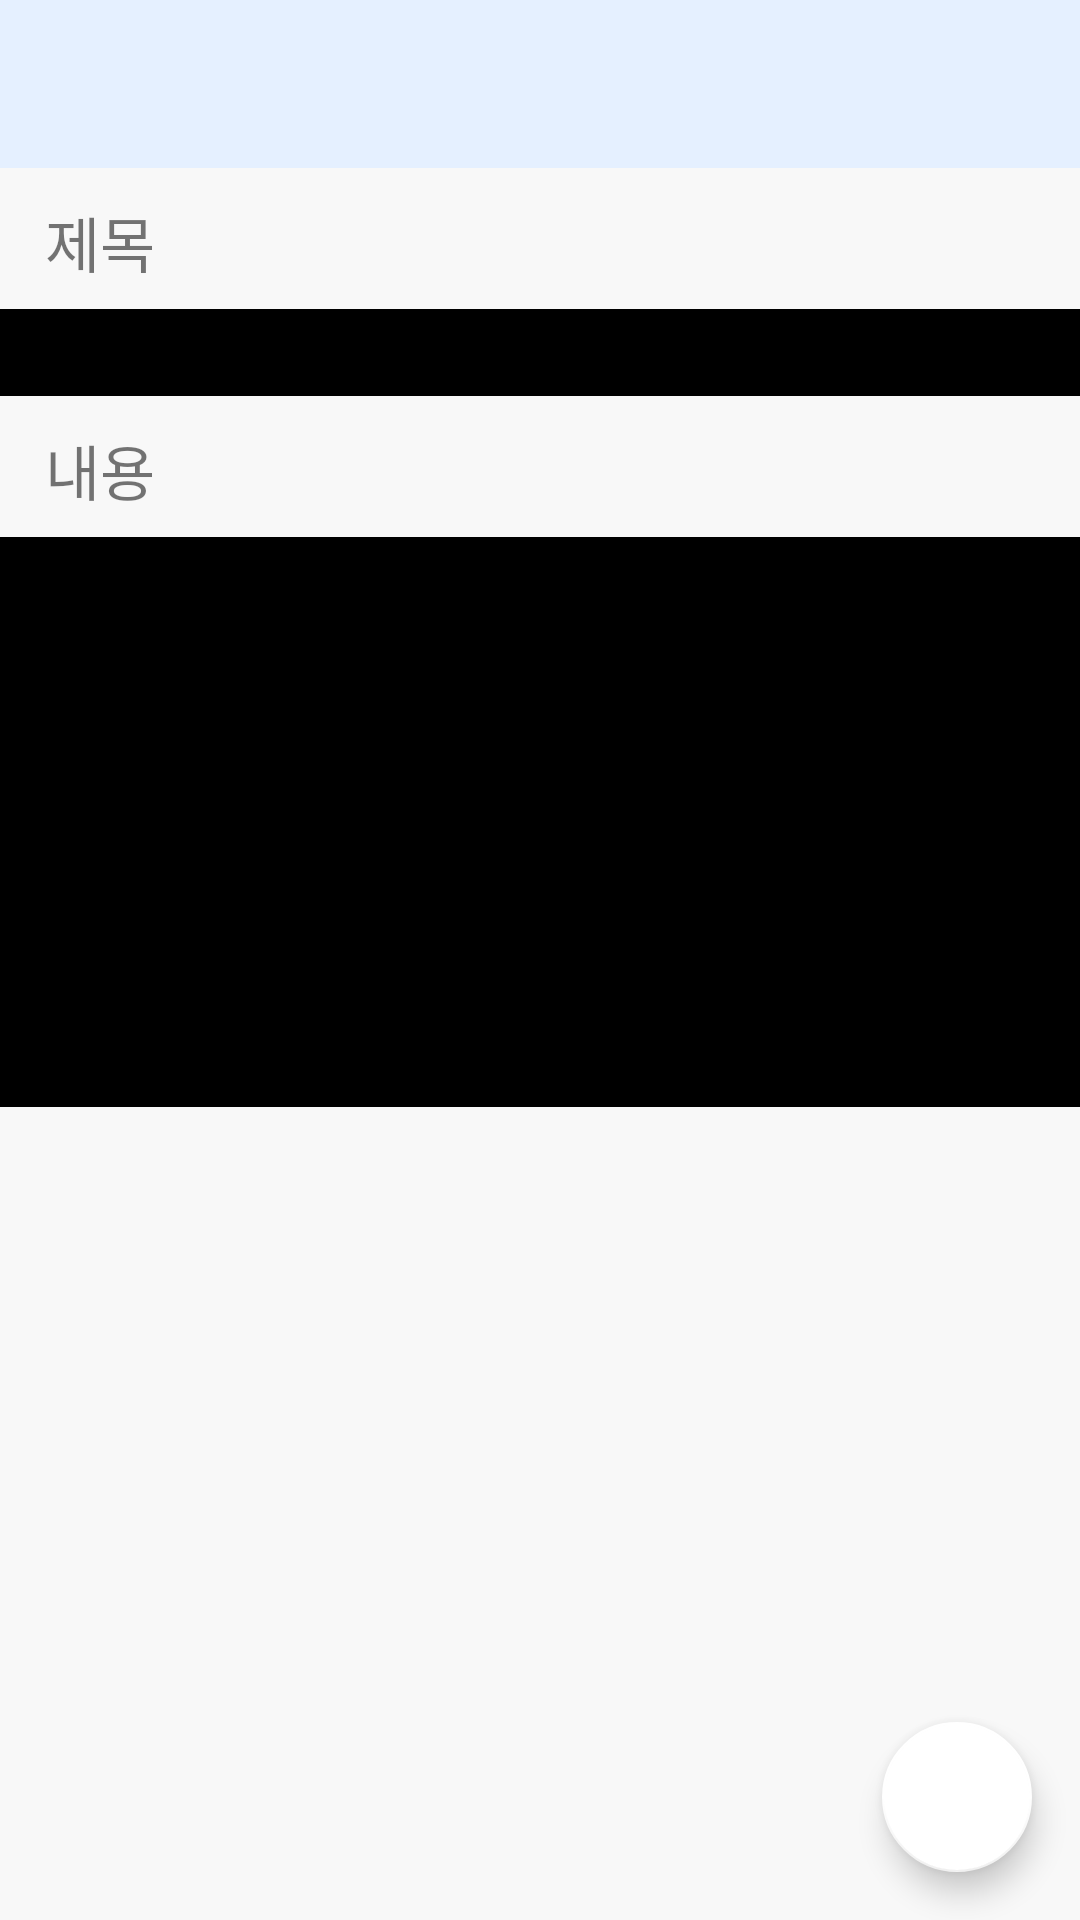

Layout XML and referenced resources for this Android screen:
<!-- AndroidManifest.xml: application theme Theme.Design.Light.NoActionBar -->
<!-- res/layout/activity_write.xml -->
<?xml version="1.0" encoding="utf-8"?>
<androidx.drawerlayout.widget.DrawerLayout xmlns:android="http://schemas.android.com/apk/res/android"
    xmlns:app="http://schemas.android.com/apk/res-auto"
    xmlns:tools="http://schemas.android.com/tools"
    android:id="@+id/drawer_layout"
    android:layout_width="match_parent"
    android:layout_height="match_parent"
    tools:context=".WriteActivity">

    <LinearLayout
        android:layout_width="match_parent"
        android:layout_height="match_parent"
        android:orientation="vertical">

        <include layout="@layout/toolbar" />

        <LinearLayout
            android:background="@color/paper"
            android:layout_width="match_parent"
            android:layout_height="0dp"
            android:layout_weight="10"
            android:orientation="vertical">
            <TextView
                android:layout_weight="0.1"
                android:layout_marginTop="10dp"
                android:layout_marginLeft="15dp"
                android:layout_width="match_parent"
                android:layout_height="wrap_content"
                android:textSize="20dp"
                android:text="제목"/>

            <EditText
                android:layout_weight="0.1"
                android:layout_marginTop="5dp"
                android:id="@+id/et_title"
                android:layout_width="380dp"
                android:layout_height="wrap_content"
                android:layout_gravity="center_horizontal"
                android:ems="10"
                android:background="@drawable/bg_round"
                android:hint="  제목을 입력하세요" />

            <TextView
                android:layout_weight="0.1"
                android:layout_marginTop="10dp"
                android:layout_marginLeft="15dp"
                android:layout_width="match_parent"
                android:layout_height="wrap_content"
                android:textSize="20dp"
                android:text="내용"/>
            <EditText
                android:layout_weight="6"
                android:background="@drawable/bg_round"
                android:layout_gravity="center_horizontal"
                android:layout_marginTop="5dp"
                android:id="@+id/et_summary"
                android:layout_width="380dp"
                android:layout_height="wrap_content"
                android:ems="10"
                android:maxLines="10"
                android:scrollbars="vertical"
                android:hint="  내용을 입력하세요" />

            <ImageView
                android:layout_weight="6"
                android:id="@+id/iv_image"
                android:layout_width="wrap_content"
                android:layout_height="wrap_content"
                android:layout_marginTop="10dp"
                android:layout_gravity="center_horizontal"/>

        </LinearLayout>

        <androidx.coordinatorlayout.widget.CoordinatorLayout
            android:background="@color/paper"
            android:layout_width="match_parent"
            android:layout_height="0dp"
            android:layout_weight="2"
            android:orientation="horizontal">

            <com.google.android.material.floatingactionbutton.FloatingActionButton
                android:id="@+id/btn_camera"
                android:layout_width="50dp"
                android:layout_height="50dp"
                android:src="@drawable/ic_baseline_camera_alt_24"
                app:backgroundTint="@color/white"
                app:fabCustomSize="50dp"
                app:tint="@color/darkSkyblue"
                android:contentDescription="fab_content_desc"
                android:layout_gravity="bottom|right"
                android:layout_margin="16dp" />

        </androidx.coordinatorlayout.widget.CoordinatorLayout>

    </LinearLayout>

    <include layout="@layout/activity_drawer" />

</androidx.drawerlayout.widget.DrawerLayout>
<!-- res/layout/toolbar.xml (included above) -->
<?xml version="1.0" encoding="utf-8"?>
<androidx.appcompat.widget.Toolbar xmlns:android="http://schemas.android.com/apk/res/android"
    xmlns:app="http://schemas.android.com/apk/res-auto"
    android:id="@+id/toolbar"
    android:layout_width="match_parent"
    android:layout_height="?attr/actionBarSize"
    app:elevation="0dp"
    android:background="@color/skyblue"
    android:theme="@style/ThemeOverlay.AppCompat.ActionBar"
    android:orientation="horizontal"
    app:popupTheme="@style/ThemeOverlay.AppCompat.Light">

    <ImageView
        android:layout_width="wrap_content"
        android:layout_height="wrap_content"
        android:id="@+id/menu_open"
        android:src="@drawable/ic_baseline_menu_24"
        app:tint="@color/white" />

    <TextView
        android:id="@+id/tv_title"
        android:layout_width="wrap_content"
        android:layout_height="wrap_content"
        android:fontFamily="@font/dalseohealingbold"
        android:layout_marginLeft="30dp"/>

    <TextView
        android:fontFamily="@font/dalseohealingbold"
        android:id="@+id/tv_postmove"
        android:layout_width="wrap_content"
        android:layout_height="wrap_content"
        android:layout_gravity="center_horizontal|right"
        android:layout_marginRight="10dp" />

    <ImageView
        android:layout_width="wrap_content"
        android:layout_height="wrap_content"
        android:layout_gravity="center_horizontal|right"
        android:layout_marginRight="10dp"
        android:id="@+id/iv_postmove"/>

</androidx.appcompat.widget.Toolbar>
<!-- res/layout/activity_drawer.xml (included above) -->
<?xml version="1.0" encoding="utf-8"?>
<androidx.constraintlayout.widget.ConstraintLayout xmlns:android="http://schemas.android.com/apk/res/android"
    xmlns:app="http://schemas.android.com/apk/res-auto"
    xmlns:tools="http://schemas.android.com/tools"
    android:layout_width="200dp"
    android:layout_height="match_parent"
    android:orientation="vertical"
    android:layout_gravity="start"
    android:id="@+id/drawer"
    android:background="@color/skyblue">

    <Button
        app:elevation="0dp"
        android:layout_margin="10dp"
        android:id="@+id/btn_calendar"
        android:layout_width="match_parent"
        android:layout_height="wrap_content"
        android:background="@drawable/bg_button"
        android:text="마이캘린더"
        android:fontFamily="@font/dalseohealingbold"
        app:layout_constraintEnd_toEndOf="parent"
        app:layout_constraintHorizontal_bias="0.0"
        app:layout_constraintStart_toStartOf="parent"
        app:layout_constraintTop_toTopOf="parent" />

    <Button
        app:elevation="0dp"
        android:layout_margin="10dp"
        android:id="@+id/btn_search"
        android:layout_width="match_parent"
        android:background="@drawable/bg_button"
        android:layout_height="wrap_content"
        android:text="그룹검색"
        android:fontFamily="@font/dalseohealingbold"
        app:layout_constraintEnd_toEndOf="parent"
        app:layout_constraintHorizontal_bias="0.0"
        app:layout_constraintStart_toStartOf="parent"
        app:layout_constraintTop_toBottomOf="@+id/btn_calendar" />

    <Button
        app:elevation="0dp"
        android:layout_margin="10dp"
        android:id="@+id/btn_make"
        android:layout_width="match_parent"
        android:layout_height="wrap_content"
        android:text="그룹생성"
        android:fontFamily="@font/dalseohealingbold"
        app:layout_constraintEnd_toEndOf="parent"
        android:background="@drawable/bg_button"
        app:layout_constraintHorizontal_bias="0.0"
        app:layout_constraintStart_toStartOf="parent"
        app:layout_constraintTop_toBottomOf="@+id/btn_search" />

    <Button
        app:elevation="0dp"
        android:layout_margin="10dp"
        android:id="@+id/btn_group"
        android:layout_width="match_parent"
        android:layout_height="wrap_content"
        android:background="@drawable/bg_button"
        android:text="마이그룹"
        android:fontFamily="@font/dalseohealingbold"
        app:layout_constraintEnd_toEndOf="parent"
        app:layout_constraintHorizontal_bias="0.0"
        app:layout_constraintStart_toStartOf="parent"
        app:layout_constraintTop_toBottomOf="@+id/btn_make" />

    <Button
        app:elevation="0dp"
        android:background="@drawable/bg_button2"
        android:layout_margin="10dp"
        android:id="@+id/btn_profile"
        android:fontFamily="@font/dalseohealingbold"
        android:layout_width="match_parent"
        android:layout_height="wrap_content"
        android:text="프로필사진변경"
        app:layout_constraintBottom_toTopOf="@+id/btn_logout" />

    <Button
        app:elevation="0dp"
        android:background="@drawable/bg_button2"
        android:layout_margin="10dp"
        android:id="@+id/btn_logout"
        android:fontFamily="@font/dalseohealingbold"
        android:layout_width="match_parent"
        android:layout_height="wrap_content"
        android:text="로그아웃"
        app:layout_constraintBottom_toTopOf="@+id/btn_close" />

    <Button
        app:elevation="0dp"
        android:background="@drawable/bg_button2"
        android:layout_margin="10dp"
        android:id="@+id/btn_close"
        android:fontFamily="@font/dalseohealingbold"
        android:layout_width="match_parent"
        android:layout_height="wrap_content"
        android:text="닫기"
        app:layout_constraintBottom_toBottomOf="parent" />

</androidx.constraintlayout.widget.ConstraintLayout>
<!-- resources referenced by this layout -->
<resources>
  <color name="darkSkyblue">#BFD0E7</color>
  <color name="paper">#F8F8F8</color>
  <color name="skyblue">#E5F0FF</color>
  <color name="white">#FFFFFFFF</color>
  <!-- drawable bg_button (drawable) -->
  <?xml version="1.0" encoding="utf-8"?>
  <shape xmlns:android="http://schemas.android.com/apk/res/android"
      android:shape="rectangle"
      >
  
      <solid android:color="@color/white"/>
      <corners
          android:radius="40dp"/>
  
      <stroke
          android:color="@color/darkSkyblue"
          android:width="3dp"/>
  
  
  </shape>
  <!-- drawable bg_button2 (drawable) -->
  <?xml version="1.0" encoding="utf-8"?>
  <shape xmlns:android="http://schemas.android.com/apk/res/android"
      android:shape="rectangle"
      >
  
      <solid android:color="@color/white"/>
      <corners
          android:radius="40dp"/>
  
      <stroke
          android:color="@color/pink"
          android:width="3dp"/>
  
  
  </shape>
  <!-- drawable bg_round (drawable) -->
  <?xml version="1.0" encoding="utf-8"?>
  <shape xmlns:android="http://schemas.android.com/apk/res/android"
      android:shape="rectangle">
  
      <corners
          android:radius="10dp"/>
      <solid
          android:color="@color/black"/>
  
  </shape>
  <color name="pink">#FFAFB0</color>
  <color name="black">#FF000000</color>
</resources>
